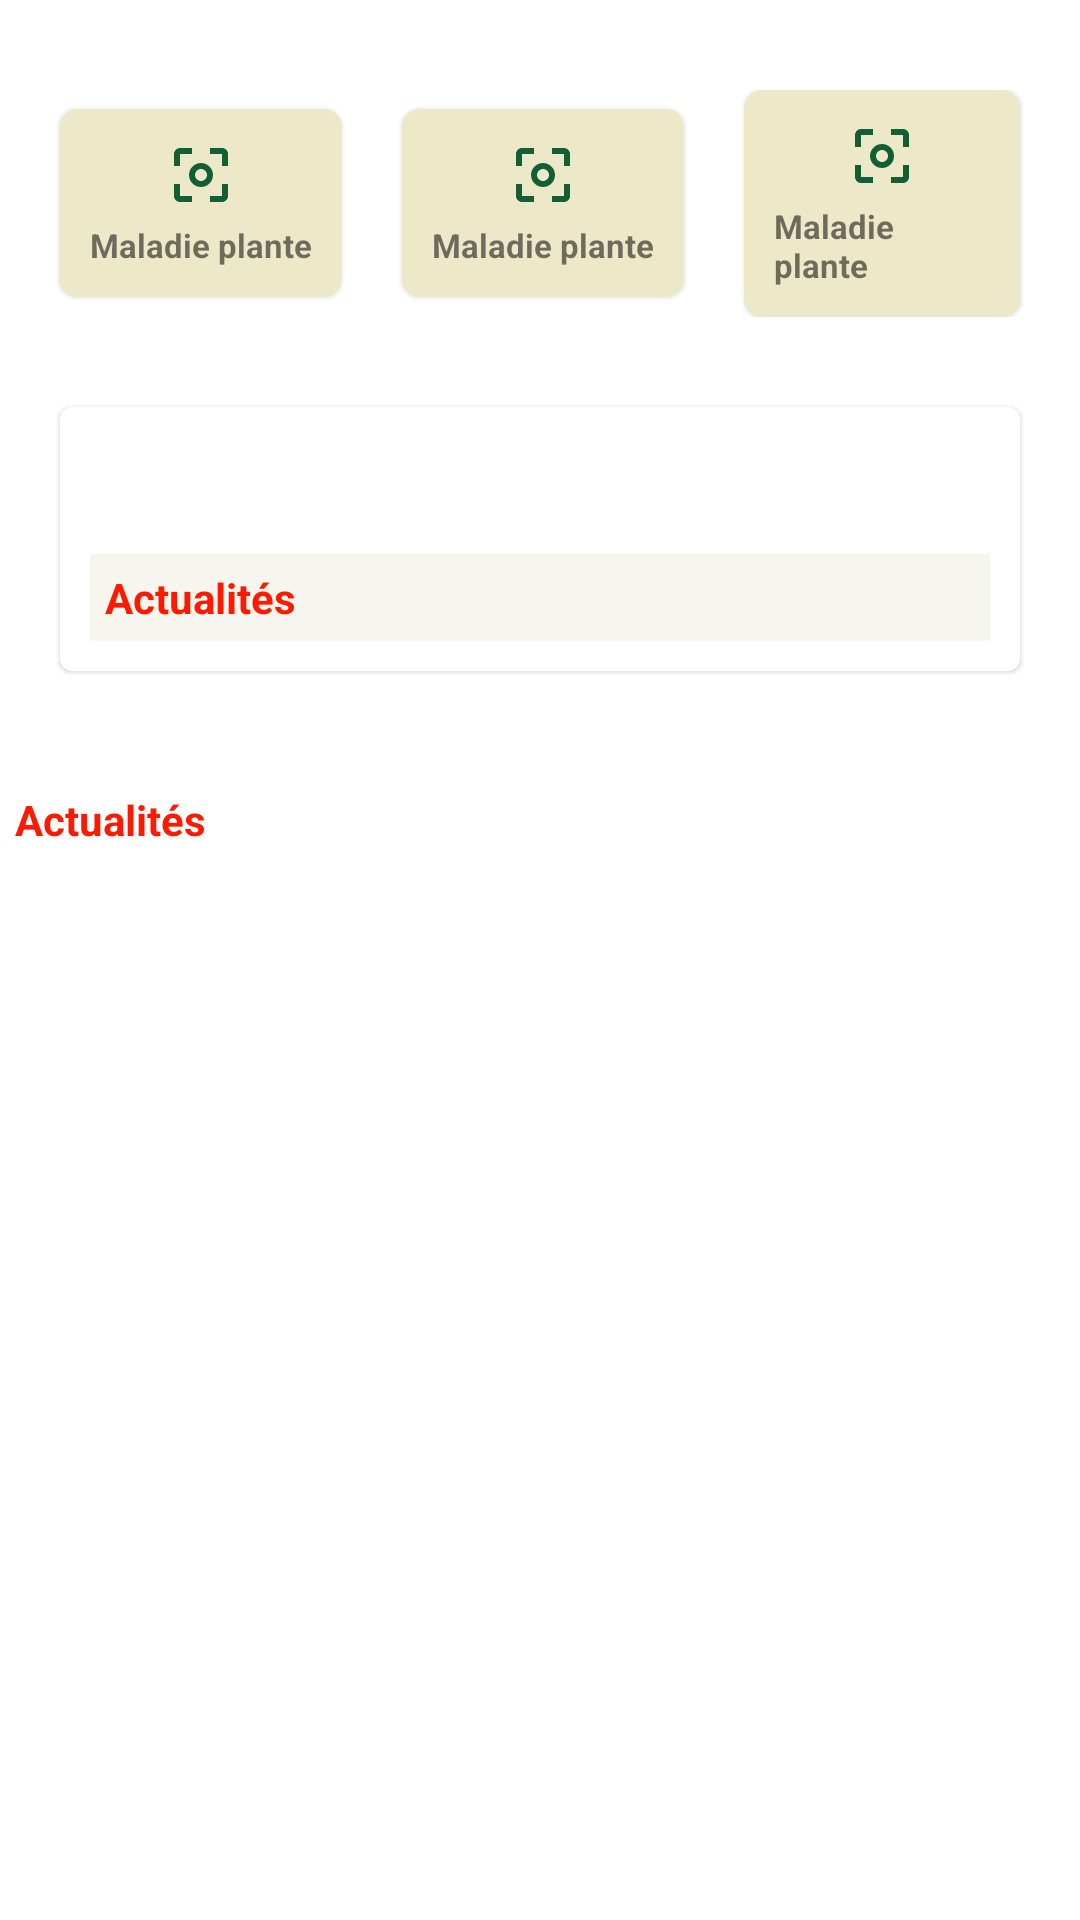

Android layout source for this screen:
<!-- AndroidManifest.xml: application theme Theme.ConseilAgricole -->
<!-- res/layout/fragment_accueil.xml -->
<?xml version="1.0" encoding="utf-8"?>
<ScrollView xmlns:android="http://schemas.android.com/apk/res/android"
    xmlns:tools="http://schemas.android.com/tools"
    android:layout_width="match_parent"
    android:layout_height="match_parent"
    xmlns:app="http://schemas.android.com/apk/res-auto"
    tools:context=".accueil.FragmentAccueil">

  <LinearLayout
      android:layout_width="match_parent"
      android:orientation="vertical"
      android:layout_height="match_parent">
      <LinearLayout
          android:layout_marginTop="20dp"
          android:layout_width="match_parent"
          android:orientation="horizontal"
          android:gravity="center"
          android:padding="10dp"
          android:layout_height="wrap_content">
          <com.google.android.material.card.MaterialCardView
              android:clickable="true"
              android:focusable="true"
              android:checkable="true"
              android:layout_marginHorizontal="10dp"
              android:layout_width="wrap_content"
              android:layout_height="wrap_content"
              app:cardCornerRadius="6dp"
              app:cardElevation="1dp"
              app:cardBackgroundColor="@color/other_1"

              >
              <LinearLayout
                  android:padding="10dp"
                  android:layout_width="match_parent"
                  android:gravity="center"
                  android:layout_height="match_parent"
                  android:orientation="vertical">
                  <ImageView
                      android:layout_width="wrap_content"
                      android:layout_height="wrap_content"
                      android:src="@drawable/ic_baseline_center_focus_weak_24"/>
                  <TextView
                      android:layout_marginTop="4dp"
                      android:layout_width="wrap_content"
                      android:layout_height="wrap_content"
                      android:textSize="11sp"
                      android:textStyle="bold"
                      android:text="Maladie plante"/>
              </LinearLayout>
          </com.google.android.material.card.MaterialCardView>
          <com.google.android.material.card.MaterialCardView
              android:clickable="true"
              android:focusable="true"
              android:checkable="true"
              android:layout_marginHorizontal="10dp"
              android:layout_width="wrap_content"
              android:layout_height="wrap_content"
              app:cardCornerRadius="6dp"
              app:cardElevation="1dp"
              app:cardBackgroundColor="@color/other_1"

              >
              <LinearLayout
                  android:padding="10dp"
                  android:layout_width="match_parent"
                  android:gravity="center"
                  android:layout_height="match_parent"
                  android:orientation="vertical">
                  <ImageView
                      android:layout_width="wrap_content"
                      android:layout_height="wrap_content"
                      android:src="@drawable/ic_baseline_center_focus_weak_24"/>
                  <TextView
                      android:layout_marginTop="4dp"
                      android:layout_width="wrap_content"
                      android:layout_height="wrap_content"
                      android:textSize="11sp"
                      android:textStyle="bold"
                      android:text="Maladie plante"/>
              </LinearLayout>
          </com.google.android.material.card.MaterialCardView>
          <com.google.android.material.card.MaterialCardView
                android:clickable="true"
              android:focusable="true"
              android:checkable="true"
              android:layout_marginHorizontal="10dp"
              android:layout_width="wrap_content"
              android:layout_height="wrap_content"
              app:cardCornerRadius="6dp"
              app:cardElevation="1dp"
              app:cardBackgroundColor="@color/other_1"

              >
              <LinearLayout
                  android:padding="10dp"
                  android:layout_width="match_parent"
                  android:gravity="center"
                  android:layout_height="match_parent"
                  android:orientation="vertical">
                  <ImageView
                      android:layout_width="wrap_content"
                      android:layout_height="wrap_content"
                      android:src="@drawable/ic_baseline_center_focus_weak_24"/>
                  <TextView
                      android:layout_marginTop="4dp"
                      android:layout_width="wrap_content"
                      android:layout_height="wrap_content"
                      android:textSize="11sp"
                      android:textStyle="bold"
                      android:text="Maladie plante"/>
              </LinearLayout>
          </com.google.android.material.card.MaterialCardView>
      </LinearLayout>
    
      <com.google.android.material.card.MaterialCardView
          android:layout_margin="20dp"
          android:layout_width="match_parent"
          android:layout_height="wrap_content">
          <LinearLayout
              android:padding="10dp"

              android:layout_width="match_parent"
              android:layout_height="wrap_content"
              android:orientation="vertical">
              <LinearLayout
                  android:gravity="center"
                  android:layout_width="match_parent"
                  android:orientation="horizontal"
                  android:layout_height="wrap_content">
                  <LinearLayout
                      android:layout_width="wrap_content"
                      android:layout_height="wrap_content"
                      android:gravity="center"
                      android:padding="5dp"
                      android:background="@drawable/round_temperature"
                      android:orientation="horizontal">
                      <ImageView
                          android:layout_width="wrap_content"
                          android:layout_height="wrap_content"
                          android:padding="5dp"
                          android:src="@drawable/ic_baseline_cloud_24"/>
                      <TextView
                          android:layout_marginHorizontal="5dp"
                          android:layout_width="wrap_content"
                          android:layout_height="wrap_content"
                          android:textColor="@color/white"
                          android:gravity="center"
                          android:text="20 C"/>

                  </LinearLayout>
                  <LinearLayout
                      android:layout_marginHorizontal="20dp"
                      android:layout_width="wrap_content"
                      android:layout_height="wrap_content"
                      android:gravity="center"
                      android:padding="5dp"
                      android:background="@drawable/round_temperature"
                      android:orientation="horizontal">
                      <ImageView
                          android:layout_width="wrap_content"
                          android:layout_height="wrap_content"
                          android:padding="5dp"
                          android:src="@drawable/ic_baseline_cloud_24"/>
                      <TextView
                          android:layout_marginHorizontal="5dp"
                          android:layout_width="wrap_content"
                          android:layout_height="wrap_content"
                          android:textColor="@color/white"
                          android:gravity="center"
                          android:text="20 C"/>

                  </LinearLayout>
                  <LinearLayout
                      android:layout_width="wrap_content"
                      android:layout_height="wrap_content"
                      android:gravity="center"
                      android:padding="5dp"
                      android:background="@drawable/round_temperature"
                      android:orientation="horizontal">
                      <ImageView
                          android:layout_width="wrap_content"
                          android:layout_height="wrap_content"
                          android:padding="5dp"
                          android:src="@drawable/ic_baseline_cloud_24"/>
                      <TextView
                          android:layout_marginHorizontal="5dp"
                          android:layout_width="wrap_content"
                          android:layout_height="wrap_content"
                          android:textColor="@color/white"
                          android:gravity="center"
                          android:text="20 C"/>

                  </LinearLayout>
              </LinearLayout>
              <LinearLayout
                  android:padding="5dp"
                  android:layout_marginTop="10dp"
                  android:background="@color/other_3"
                  android:layout_width="match_parent"
                  android:layout_height="wrap_content">
                  <TextView
                      android:layout_width="wrap_content"
                      android:layout_height="wrap_content"
                      android:textStyle="bold"
                      android:textColor="@color/i_orange"
                      android:text="Actualités"/>
              </LinearLayout>

          </LinearLayout>

      </com.google.android.material.card.MaterialCardView>

      <TextView
          android:layout_marginTop="20dp"
          android:layout_marginLeft="5dp"
          android:layout_width="wrap_content"
          android:layout_height="wrap_content"
          android:textStyle="bold"
          android:textColor="@color/i_orange"
          android:text="Actualités"/>
      <androidx.recyclerview.widget.RecyclerView
          android:layout_width="match_parent"
          tools:listitem="@layout/actualite_item"
          android:layout_height="wrap_content"/>


  </LinearLayout>


</ScrollView>
<!-- res/layout/actualite_item.xml (included above) -->
<?xml version="1.0" encoding="utf-8"?>
<LinearLayout xmlns:android="http://schemas.android.com/apk/res/android"
    android:layout_width="match_parent"
    android:orientation="horizontal"
    android:layout_margin="5dp"
    android:padding="5dp"
    android:background="@color/other_3"
    android:layout_height="wrap_content">
        <LinearLayout
            android:layout_width="wrap_content"
            android:layout_height="wrap_content">
            <ImageView
                android:layout_width="wrap_content"
                android:layout_height="match_parent"
                android:src="@drawable/rechercher_24"/>
        </LinearLayout>
        <LinearLayout
            android:layout_width="match_parent"
            android:orientation="vertical"
            android:layout_height="match_parent">
            <TextView
                android:layout_width="wrap_content"
                android:layout_height="wrap_content"
                android:text="Pluie diliviemme sur paris"
                android:textStyle="bold"
                android:padding="2dp"
                android:textColor="@color/i_blue"/>
            <TextView
                android:layout_width="wrap_content"
                android:layout_height="wrap_content"
                android:singleLine="false"
                android:textSize="13dp"
                android:padding="2dp"
                android:textColor="@color/black"
                android:text="@string/text"/>
            <TextView
                android:layout_width="wrap_content"
                android:layout_height="wrap_content"
                android:padding="2dp"
                android:text="12-12-2022"/>

        </LinearLayout>




</LinearLayout>
<!-- resources referenced by this layout -->
<resources>
  <color name="black">#FF000000</color>
  <color name="i_blue">#00005c</color>
  <color name="i_orange">#fD1A00</color>
  <color name="other_1">#EDE9C8</color>
  <color name="other_3">#F6F6EE</color>
  <color name="white">#FFFFFFFF</color>
  <!-- drawable ic_baseline_center_focus_weak_24 (drawable) -->
  <vector android:height="24dp" android:tint="#125F36"
      android:viewportHeight="24" android:viewportWidth="24"
      android:width="24dp" xmlns:android="http://schemas.android.com/apk/res/android">
      <path android:fillColor="@android:color/white" android:pathData="M5,15L3,15v4c0,1.1 0.9,2 2,2h4v-2L5,19v-4zM5,5h4L9,3L5,3c-1.1,0 -2,0.9 -2,2v4h2L5,5zM19,3h-4v2h4v4h2L21,5c0,-1.1 -0.9,-2 -2,-2zM19,19h-4v2h4c1.1,0 2,-0.9 2,-2v-4h-2v4zM12,8c-2.21,0 -4,1.79 -4,4s1.79,4 4,4 4,-1.79 4,-4 -1.79,-4 -4,-4zM12,14c-1.1,0 -2,-0.9 -2,-2s0.9,-2 2,-2 2,0.9 2,2 -0.9,2 -2,2z"/>
  </vector>
  <string name="text">c\'etait au alentours de 22h ou une pluie s\'est abbatu sur la region parisienne \nc\'etait au alentours de 22h ou une pluie s\'est abbatu sur la region parisienne</string>
  <style name="Theme.ConseilAgricole" parent="Theme.MaterialComponents.Light.NoActionBar">
          
          <item name="colorPrimary">@color/white</item>
          <item name="colorPrimaryVariant">@color/green</item>
          <item name="colorOnPrimary">@color/white</item>
          
          <item name="colorSecondary">@color/teal_200</item>
          <item name="colorSecondaryVariant">@color/teal_700</item>
          <item name="colorOnSecondary">@color/black</item>
          
          <item name="android:statusBarColor" tools:targetApi="l">?attr/colorPrimaryVariant</item>
          
      </style>
  <color name="green">#125F36</color>
  <color name="teal_200">#FF03DAC5</color>
  <color name="teal_700">#FF018786</color>
</resources>
